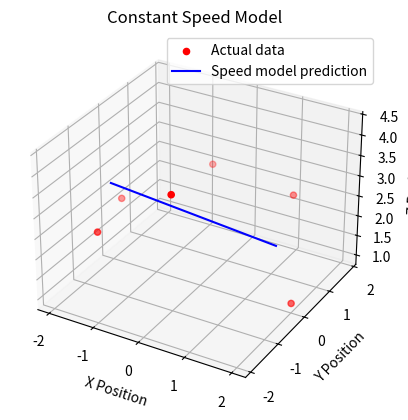

Write Python code to recreate this figure.
import numpy as np
from scipy.constants import speed_of_light
import matplotlib.pyplot as plt

# Initialization
data_pts = np.array([
    [2, 1.08, -0.83, -1.97, -1.31, 0.57],   # X coordinates
    [0, 1.68, 1.82, 0.28, -1.51, -1.91],    # Y coordinates
    [1, 2.38, 2.49, 2.15, 2.59, 4.32],      # Z coordinates
])

t = np.array([1,2,3,4,5,6])

# Extract coordinates and time
x = data_pts[0]     # x,y,z,t is an array
y = data_pts[1]
z = data_pts[2]

print("X:", x)
print("Y:", y)
print("Z:", z)
print("Time:", t)
print(type(x))

def func1(dim, a0, a1):
    """

    Args:
        dim: XYZ position values, an array
        a0: starting point, int/float
        a1: speed - first derivative, int/float

    Returns:
        E: residual error
    """
    E = 0                                     # initialize Objective function
    for i in range(len(t)):                   #loop through time t
        E += (dim[i] - (a0 +a1*t[i]))**2      # sum of squared errors/objective function
    # print(f"E = {E}")
    return E

def func2(dim, a0, a1):
    """

    Args:
        dim: XYZ position values, an array
        a0: starting point, int/float
        a1: speed - first derivative, int/float

    Returns:
        E: residual error
    """
    E = np.sum(dim - (a0 + a1*t))**2            # actual position (dim) - guessed position ((a0 + a1*t))**2)
    # print(f"E = {E}")
    return E

def gradient_func(dim, a0, a1):
    """

    Args:
        dim:
        a0:
        a1:

    Returns:
        dE_da0 and dE_da1: The gradient value or the value of starting point and speed
    """
    dE_da0 = -2 * np.sum(dim-(a0 + a1*t))           # dE_da0 = gradient of a0 -> starting point
    dE_da1 = -2 * np.sum((dim-(a0 + a1*t)) * t)     # dE_da1 = gradient of a1 -> speed
    # print(f"dE_da0 = {dE_da0}, dE_da1 = {dE_da0}")
    return dE_da0, dE_da1

def gradient_descent(start, dim, function, gradient, learn_rate, max_iter, tol):
    """
    Args:
        start: list of initial guess of starting point (a0) and speed (a1): [a0, a1]
        dim: array of position value: X, Y, Z, example X: [2, 1.08, -0.83, -1.97, -1.31, 0.57].
        function: function that calculates residual error (E)
        gradient: function that calculates how much to adjust the "initial" starting point and speed
        learn_rate: float, controls how big the step
        max_iter: int, number of iteration
        tol: float

    Returns:
        params: updated params [a0, a1]

    """
    params = np.array(start, dtype=float)       # [a0,a1]
    for it in range(max_iter):
        # Calculate gradients, grads = array to hold gradients of a0 and a1
        grads = np.array(gradient_func(dim, *params))   # *params (*) is unpack operator to store a0 and a1 individually instead of array of params
        # Update params using gradient descent formula
        params = params - learn_rate*grads
        # Calculate residual error
        E = func1(dim, *params)
        print(f"Iteration: {it} \t params: {params} \t E: {E} \t grads: {grads}")
        # Check for convergence
        if np.linalg.norm(grads) < tol:
            break
    return params


# Run Gradient Descent function for all 3 dimensions: X,Y,Z
learn_rate = 0.0001
max_iter = 10000
tol = 0.0001
x_params = gradient_descent([0,0],x,func1, gradient_func,learn_rate,max_iter,tol)
x2_params = gradient_descent([0,0],x,func2, gradient_func,learn_rate,max_iter,tol)
y_params = gradient_descent([0,0],y,func1, gradient_func,learn_rate,max_iter,tol)
z_params = gradient_descent([0,0],z,func1, gradient_func,learn_rate,max_iter,tol)


# Extracting and printing final parameters
x_start, x_speed = x_params
x2_start, x2_speed = x2_params
y_start, y_speed = y_params
z_start, z_speed = z_params

print("\nFinal Results:")
print(f"x_start: {x_start:.4f} and x_speed: {x_speed:.4f}")
print(f"x2_start: {x2_start:.4f} and x2_speed: {x2_speed:.4f}")
print(f"y_start: {y_start:.4f} and y_speed: {y_speed:.4f}")
print(f"x_start: {z_start:.4f} and x_speed: {z_speed:.4f}")

# Plot the result
x_pred = x_start + x_speed * t
y_pred = y_start + y_speed * t
z_pred = z_start + z_speed * t


fig = plt.figure()
ax = fig.add_subplot(111, projection='3d')
ax.scatter(x,y,z, color='red', label='Actual data')
ax.plot(x_pred, y_pred, z_pred, color='blue', label='Speed model prediction')
ax.set_title('Constant Speed Model')
ax.set_xlabel('X Position')
ax.set_ylabel('Y Position')
ax.set_zlabel('Z Position')
ax.legend()
plt.show()

print("\n------------------- PRINT TO CHECK DELETE LATER --------------------------------\n")

# Call the function
# Px
func1(x, 0,0)
grads = gradient_func(x, 2, 3)
print("grads: ", grads)
print("grads: ", *grads)
print(type(grads))
#
# # Py
func2(y, 2,3)
gradient_func(y, 2, 3)
#
# # Pz
func1(z, 2,3)
gradient_func(z, 2, 3)

print("Checking with the type and dimension of dim")
a=x-(0 + 1*t)
print("a: ", a)

















